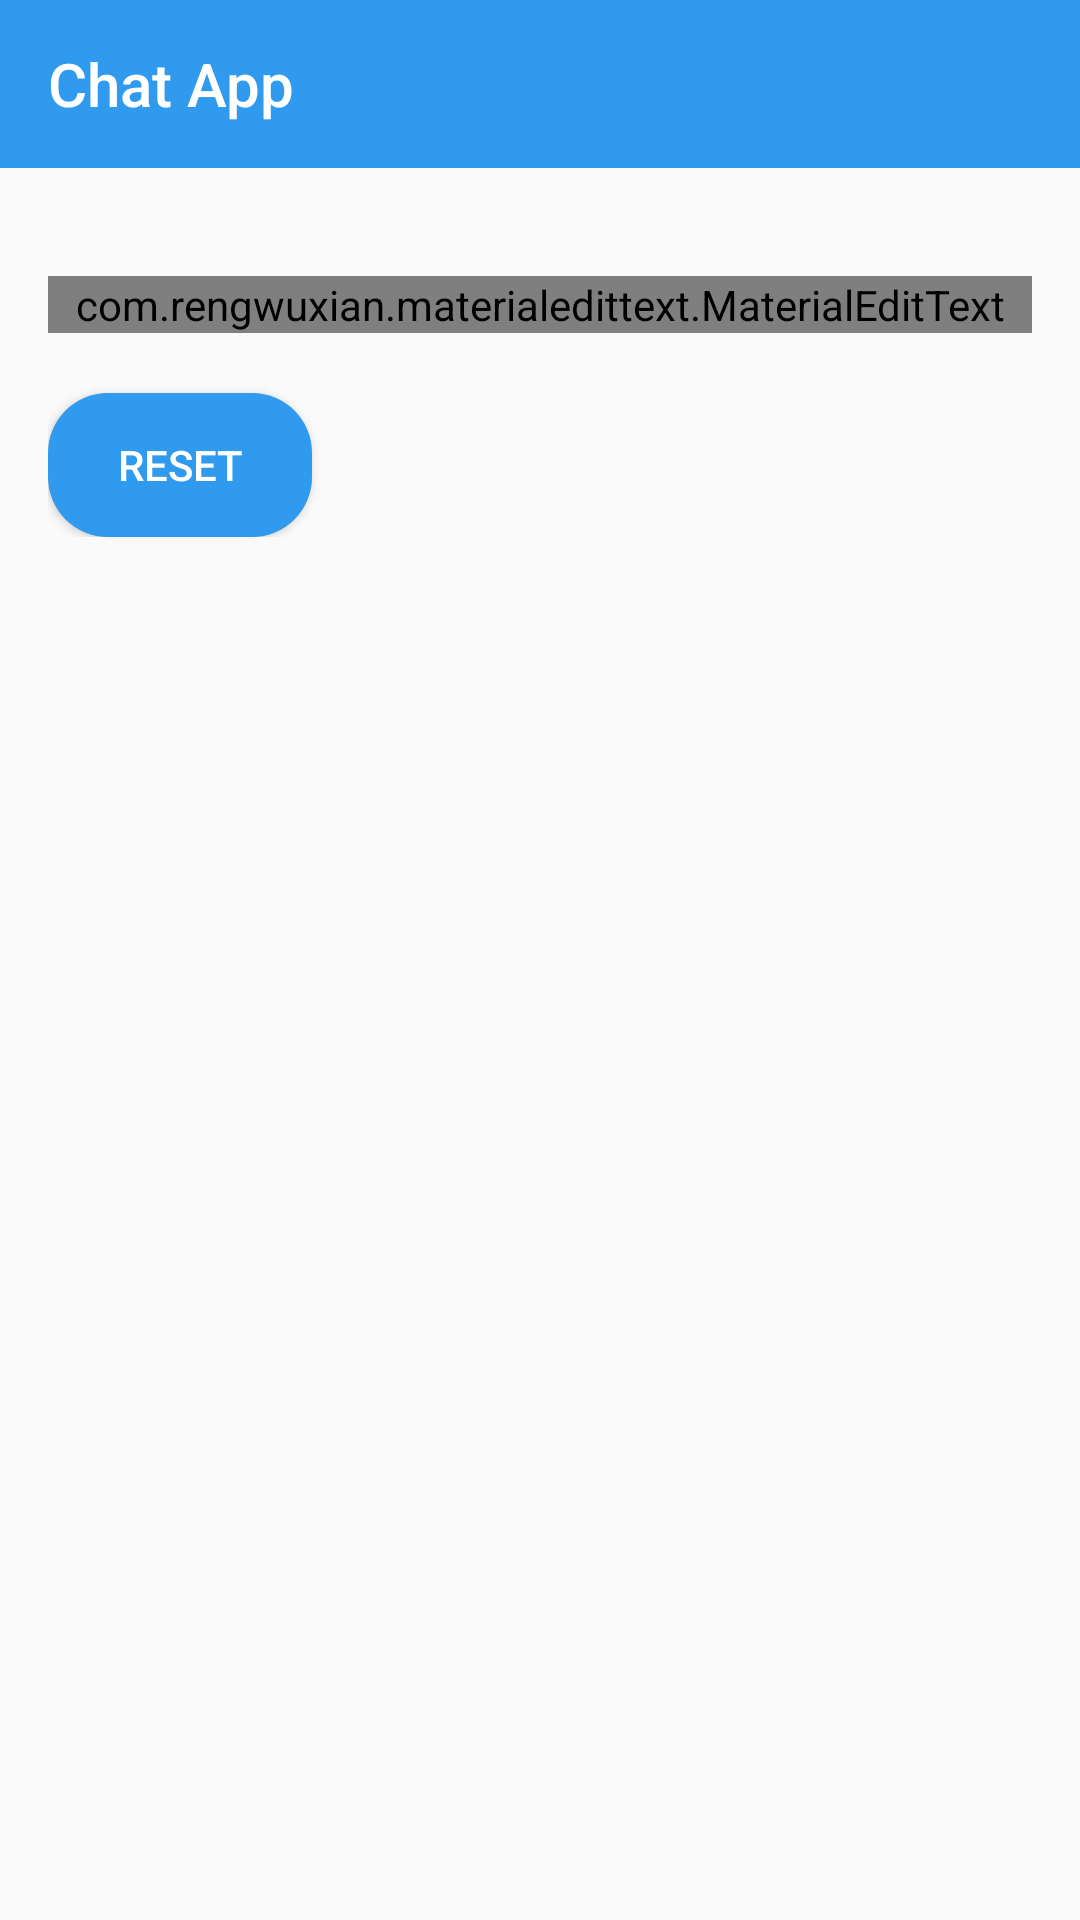

Android layout source for this screen:
<!-- AndroidManifest.xml: application theme Theme.ChatApp -->
<!-- res/layout/activity_reset_password.xml -->
<?xml version="1.0" encoding="utf-8"?>
<LinearLayout xmlns:android="http://schemas.android.com/apk/res/android"
    xmlns:app="http://schemas.android.com/apk/res-auto"
    xmlns:tools="http://schemas.android.com/tools"
    android:layout_width="match_parent"
    android:orientation="vertical"
    android:layout_height="match_parent"
    tools:context=".Activities.ResetPasswordActivity">

    <include android:id="@+id/toolbar"
        layout= "@layout/bar_layout"/>

    <LinearLayout
        android:layout_width="match_parent"
        android:layout_height="wrap_content"
        android:orientation="vertical"
        android:padding="16dp">

        <com.rengwuxian.materialedittext.MaterialEditText
            android:layout_width="match_parent"
            android:layout_height="wrap_content"
            android:id="@+id/send_email"
            android:hint="@string/your_email"
            android:inputType="textEmailAddress"
            android:layout_marginTop="20dp"/>

        <Button
            android:layout_width="wrap_content"
            android:layout_height="wrap_content"
            android:textColor="@color/white"
            android:background="@drawable/button_background"
            android:text="@string/reset"
            android:id="@+id/btn_reset"
            android:layout_marginTop="20dp"/>

    </LinearLayout>

</LinearLayout>
<!-- res/layout/bar_layout.xml (included above) -->
<?xml version="1.0" encoding="utf-8"?>
<androidx.appcompat.widget.Toolbar xmlns:android="http://schemas.android.com/apk/res/android"
    android:layout_width="match_parent"
    android:layout_height="wrap_content"
    xmlns:app="http://schemas.android.com/apk/res-auto"
    android:id="@+id/toolbar"
    android:background="#309AEF"
    app:title="Chat App"
    android:theme="@style/ThemeOverlay.AppCompat.Dark.ActionBar"
    app:popupTheme="@style/MenuStyle">

</androidx.appcompat.widget.Toolbar>
<!-- resources referenced by this layout -->
<resources>
  <color name="white">#FFFFFFFF</color>
  <!-- drawable button_background (drawable) -->
  <?xml version="1.0" encoding="utf-8"?>
  <selector xmlns:android="http://schemas.android.com/apk/res/android">
      <item android:state_pressed="true">
          <shape android:shape="rectangle">
              <solid android:color="#052F51"/>
              <corners android:radius="20dp"/>
          </shape>
      </item>
      <item>
          <shape android:shape="rectangle">
              <solid android:color="#309AEF"/>
              <corners android:radius="20dp"/>
          </shape>
      </item>
  </selector>
  <string name="reset">Reset</string>
  <string name="your_email">Your email</string>
  <style name="MenuStyle" parent="Theme.AppCompat.Light">
          <item name="android:background">@android:color/white</item>
      </style>
  <style name="Theme.ChatApp" parent="Theme.AppCompat.DayNight.NoActionBar">
          
          <item name="colorPrimary">@color/purple_500</item>
          <item name="colorPrimaryVariant">@color/purple_700</item>
          <item name="colorOnPrimary">@color/white</item>
          
          <item name="colorSecondary">@color/teal_200</item>
          <item name="colorSecondaryVariant">@color/teal_700</item>
          <item name="colorOnSecondary">@color/black</item>
          
          <item name="android:statusBarColor" tools:targetApi="l">?attr/colorPrimaryVariant</item>
          
      </style>
  <color name="purple_500">#FF6200EE</color>
  <color name="purple_700">#FF3700B3</color>
  <color name="teal_200">#FF03DAC5</color>
  <color name="teal_700">#FF018786</color>
  <color name="black">#FF000000</color>
</resources>
